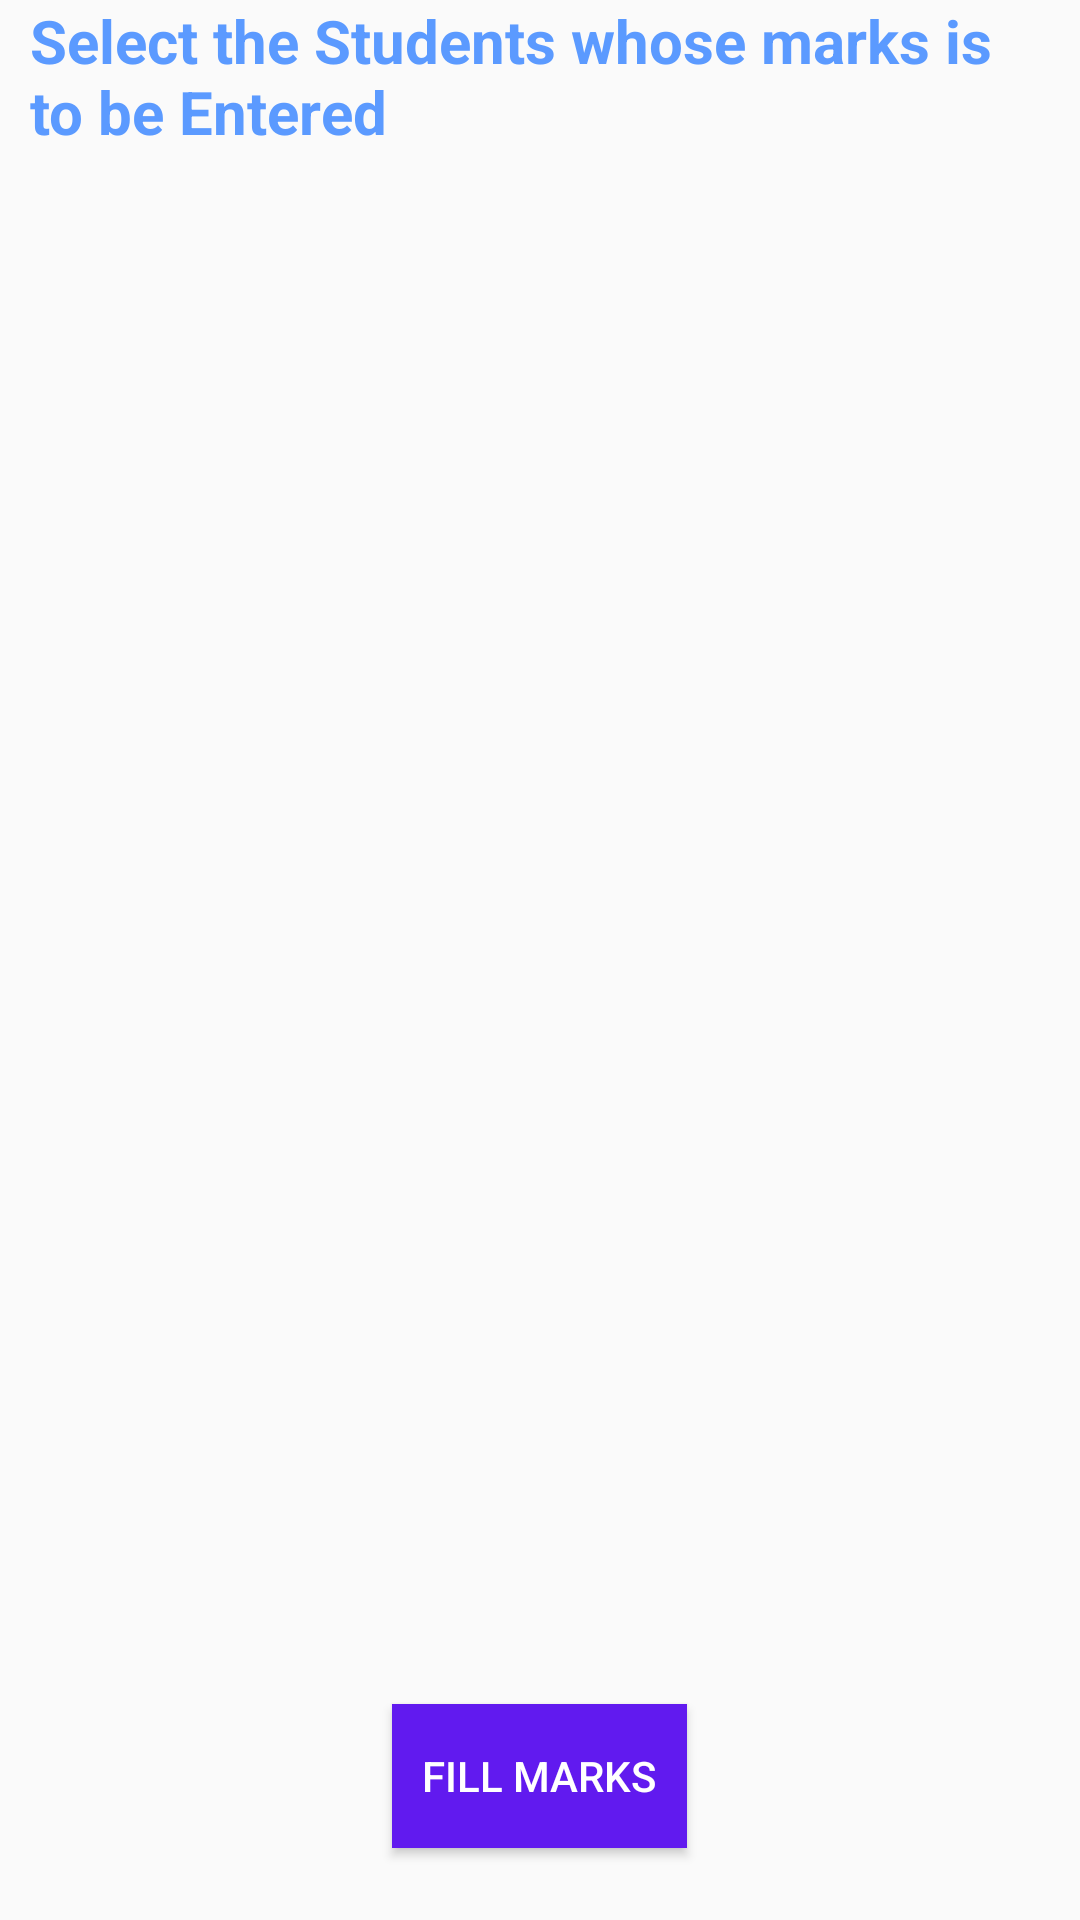

Layout XML and referenced resources for this Android screen:
<!-- AndroidManifest.xml: application theme CustomAppTheme -->
<!-- res/layout/activity_main3.xml -->
<?xml version="1.0" encoding="utf-8"?>
<RelativeLayout xmlns:android="http://schemas.android.com/apk/res/android"
    xmlns:app="http://schemas.android.com/apk/res-auto"
    xmlns:tools="http://schemas.android.com/tools"
    android:layout_width="match_parent"
    android:layout_height="match_parent"
    tools:context=".MainActivity3">

    <TextView
        android:layout_width="wrap_content"
        android:layout_height="62dp"
        android:layout_marginLeft="10dp"
        android:layout_marginRight="10dp"
        android:layout_marginBottom="20dp"
        android:text="Select the Students whose marks is to be Entered"
        android:textSize="20dp"
        android:id="@+id/headingtv"
        android:textColor="@color/Blue"
        android:textStyle="bold"/>

    <ExpandableListView
        android:id="@+id/expanded_lv"
        android:layout_width="match_parent"
        android:layout_height="match_parent"
        android:layout_alignParentLeft="true"
        android:layout_alignParentStart="true"
        android:layout_alignParentTop="true"
        android:layout_marginTop="63dp">

    </ExpandableListView>

    <Button
        android:id="@+id/fillmarksbtn"
        android:layout_width="wrap_content"
        android:layout_height="wrap_content"
        android:layout_alignParentBottom="true"
        android:layout_centerHorizontal="true"
        android:layout_marginBottom="24dp"
        android:background="#611aef"
        android:clickable="true"
        android:padding="10dp"
        android:text="Fill Marks"
        android:textColor="#FFFFFF" />


    <ProgressBar
        android:layout_width="wrap_content"
        android:layout_height="wrap_content"
        android:layout_alignParentStart="true"
        android:layout_alignTop="@+id/submitbtn"
        android:id="@+id/pb"
        android:visibility="gone"
        android:layout_marginStart="36dp" />


</RelativeLayout>
<!-- resources referenced by this layout -->
<resources>
  <color name="Blue">#5b9aff</color>
  <style name="CustomAppTheme" parent="Theme.AppCompat.Light.NoActionBar">
          <item name="android:textColorPrimaryDisableOnly">#E6E6FA</item>
          <item name="colorAccent">#48D1CC</item>
      </style>
</resources>
